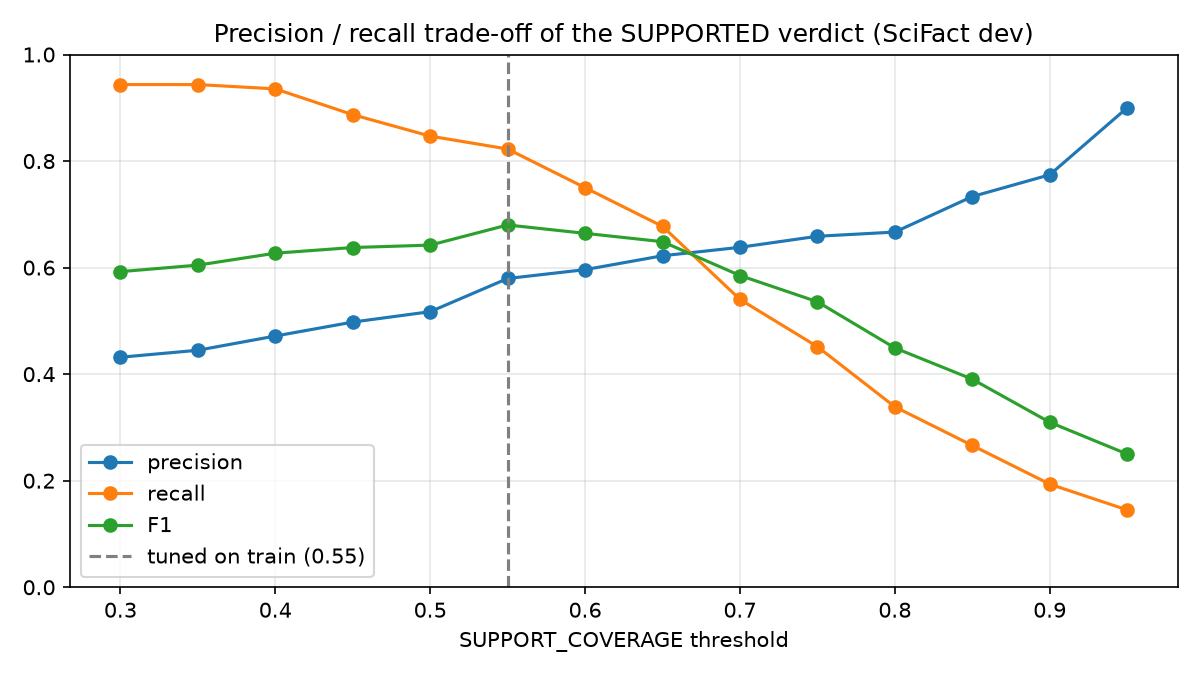

Values plotted in this chart, from the file beside it:
SUPPORT_COVERAGE, precision, recall, F1
0.3, 0.4317, 0.9435, 0.5924
0.35, 0.4449, 0.9435, 0.6047
0.4, 0.4715, 0.9355, 0.627
0.45, 0.4977, 0.8871, 0.6377
0.5, 0.5172, 0.8468, 0.6422
0.55, 0.5795, 0.8226, 0.68
0.6, 0.5962, 0.75, 0.6643
0.65, 0.6222, 0.6774, 0.6486
0.7, 0.6381, 0.5403, 0.5852
0.75, 0.6588, 0.4516, 0.5359
0.8, 0.6667, 0.3387, 0.4492
0.85, 0.7333, 0.2661, 0.3905
0.9, 0.7742, 0.1935, 0.3097
0.95, 0.9, 0.1452, 0.25
